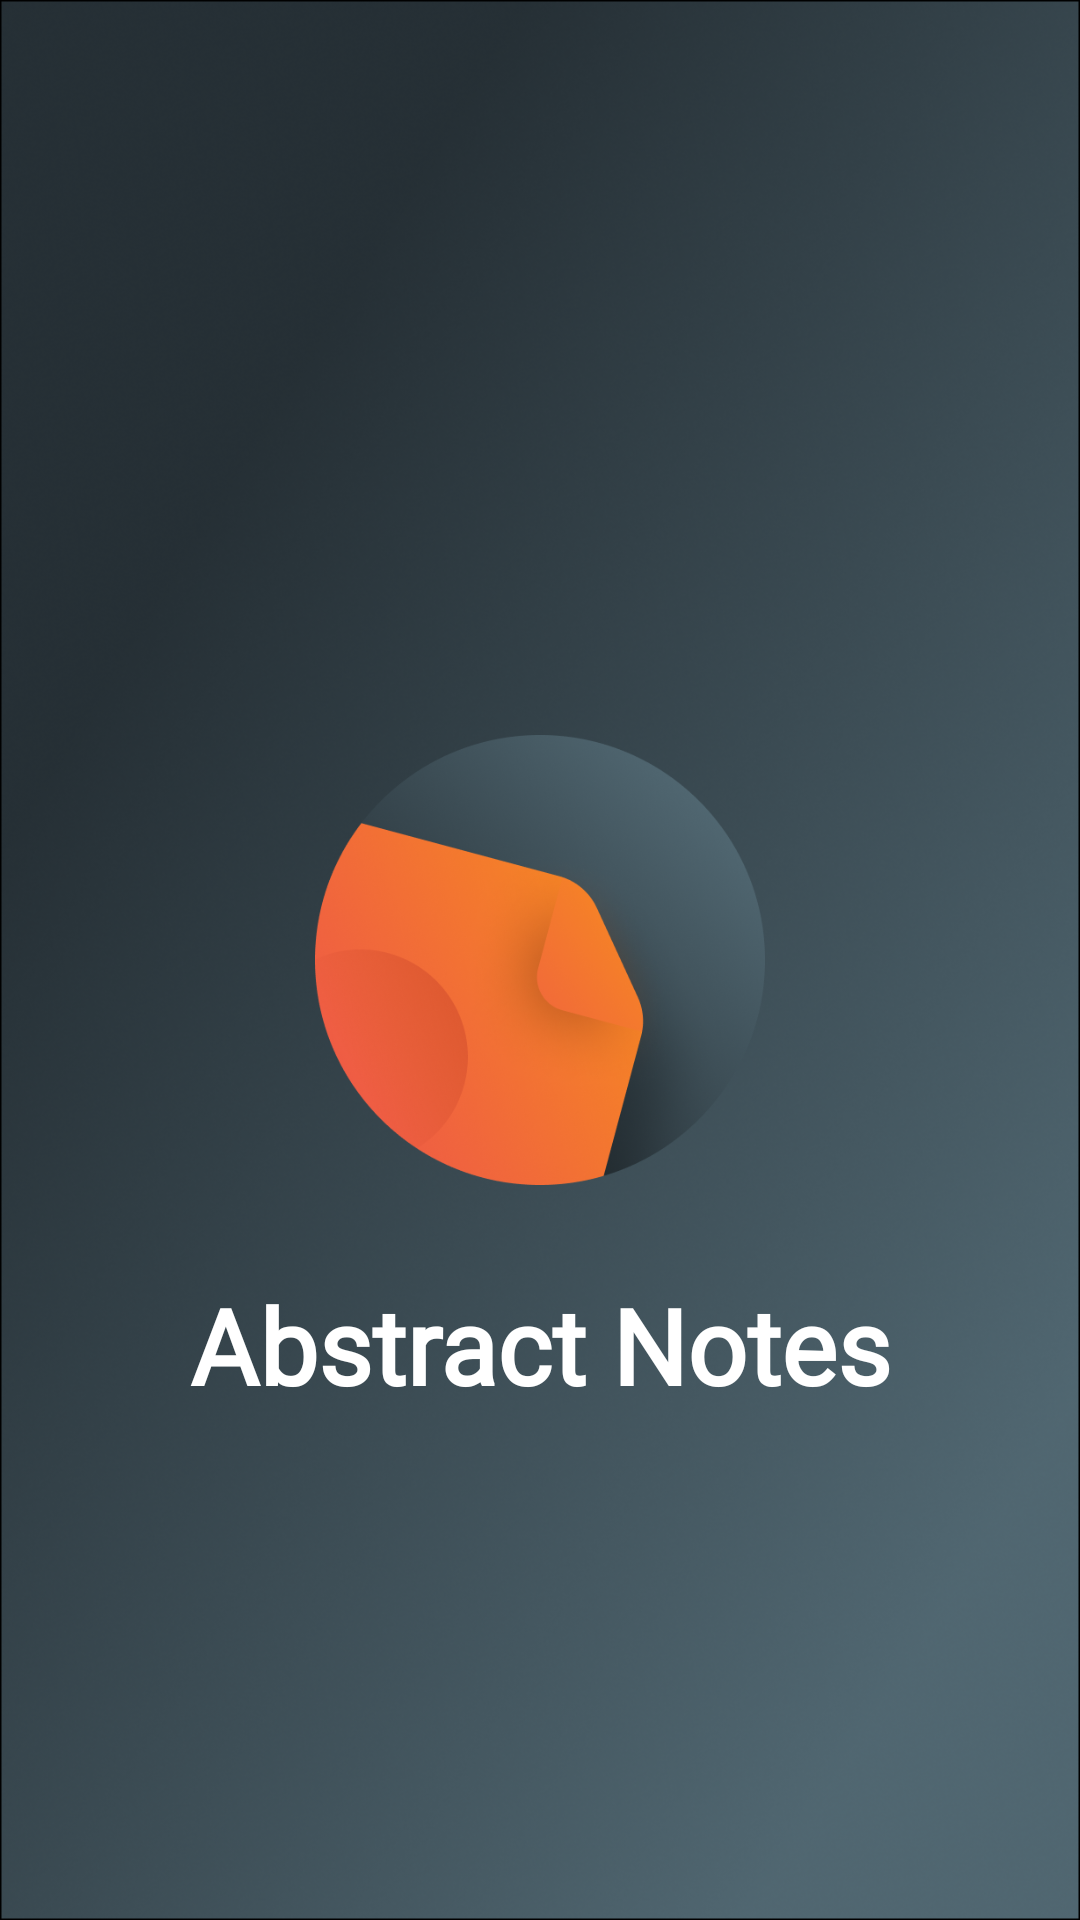

Here is an Android app screen rendered from its layout file. Give the layout XML and the strings, colors and styles it references.
<!-- AndroidManifest.xml: application theme Theme.AbstractNotes -->
<!-- res/layout/activity_splash.xml -->
<RelativeLayout xmlns:android="http://schemas.android.com/apk/res/android"
    xmlns:tools="http://schemas.android.com/tools"
    android:layout_width="match_parent"
    android:layout_height="match_parent"
    tools:context=".SplashActivity"
    android:background="@drawable/splash_bg">

    <ImageView
        android:id="@+id/splashIcon"
        android:layout_width="150dp"
        android:layout_height="150dp"
        android:layout_centerInParent="true"
        android:src="@drawable/icon" />

    <TextView
        android:layout_width="match_parent"
        android:layout_height="wrap_content"
        android:layout_below="@id/splashIcon"
        android:layout_marginTop="30dp"
        android:gravity="center"
        android:text="Abstract Notes"
        android:textColor="@color/ColorWhite"
        android:fontFamily="@font/sofia_pro_soft_medium"
        android:textSize="35sp"
        android:textStyle="bold" />

</RelativeLayout>
<!-- resources referenced by this layout -->
<resources>
  <color name="ColorWhite">#FFFFFF</color>
  <!-- drawable icon: png bitmap (drawable-v24, 180435 bytes) -->
  <!-- drawable splash_bg: png bitmap (drawable-v24, 737933 bytes) -->
  <style name="Theme.AbstractNotes" parent="Theme.MaterialComponents.DayNight.DarkActionBar">
          
          <item name="colorPrimary">@color/purple_500</item>
          <item name="colorPrimaryVariant">@color/purple_700</item>
          <item name="colorOnPrimary">@color/white</item>
          
          <item name="colorSecondary">@color/teal_200</item>
          <item name="colorSecondaryVariant">@color/teal_700</item>
          <item name="colorOnSecondary">@color/black</item>
          
          <item name="android:statusBarColor" tools:targetApi="l">?attr/colorPrimaryVariant</item>
          
      </style>
  <!-- not gathered from this repository: default colours our renderer supplied (Android Studio template values) -->
  <color name="purple_500">#FF6200EE</color>
  <color name="purple_700">#FF3700B3</color>
  <color name="teal_200">#FF03DAC5</color>
  <color name="teal_700">#FF018786</color>
  <color name="black">#FF000000</color>
  <color name="white">#FFFFFFFF</color>
</resources>
